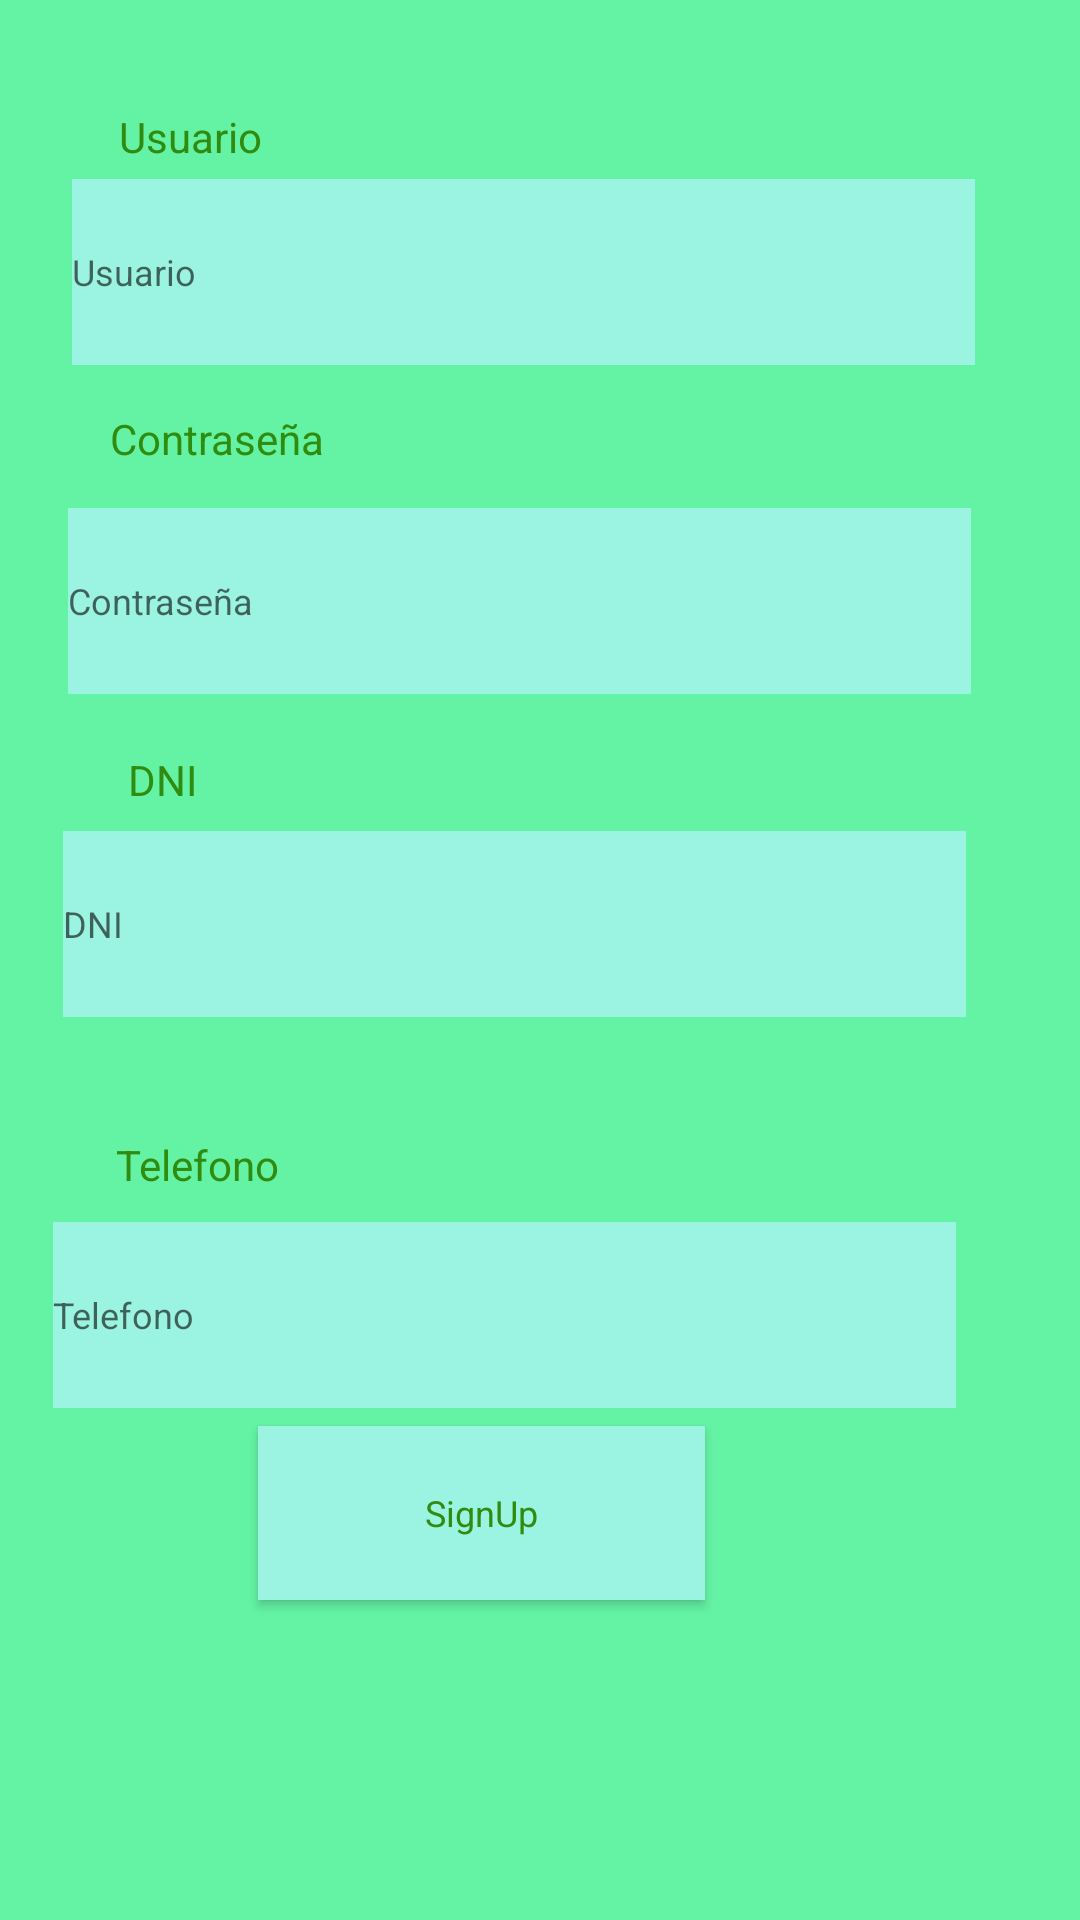

Android layout source for this screen:
<!-- AndroidManifest.xml: application theme Theme.AppCompat.NoActionBar -->
<!-- res/layout/activity_sign_up.xml -->
<?xml version="1.0" encoding="utf-8"?>
<androidx.constraintlayout.widget.ConstraintLayout xmlns:android="http://schemas.android.com/apk/res/android"
    xmlns:app="http://schemas.android.com/apk/res-auto"
    xmlns:tools="http://schemas.android.com/tools"
    android:layout_width="match_parent"
    android:layout_height="match_parent"
    tools:context=".SignUpActivity"
    android:background="@color/green_bg">

    <TextView
        android:id="@+id/textView3"
        android:layout_width="wrap_content"
        android:layout_height="wrap_content"
        android:text="@string/usuario"
        app:layout_constraintBottom_toBottomOf="parent"
        app:layout_constraintEnd_toEndOf="parent"
        app:layout_constraintHorizontal_bias="0.127"
        app:layout_constraintStart_toStartOf="parent"
        app:layout_constraintTop_toTopOf="parent"
        app:layout_constraintVertical_bias="0.058"
        style="@style/MyText"/>

    <EditText
        android:id="@+id/ed_txt_userName_signUp"
        android:layout_width="301dp"
        android:layout_height="62dp"
        android:ems="10"
        android:hint="@string/usuario"
        android:inputType="textPersonName"
        app:layout_constraintBottom_toBottomOf="parent"
        app:layout_constraintEnd_toEndOf="parent"
        app:layout_constraintHorizontal_bias="0.409"
        app:layout_constraintStart_toStartOf="parent"
        app:layout_constraintTop_toTopOf="parent"
        app:layout_constraintVertical_bias="0.103"
        style="@style/MyEditText"/>

    <TextView
        android:id="@+id/textView4"
        android:layout_width="wrap_content"
        android:layout_height="wrap_content"
        android:text="@string/pwd"
        app:layout_constraintBottom_toBottomOf="parent"
        app:layout_constraintEnd_toEndOf="parent"
        app:layout_constraintHorizontal_bias="0.127"
        app:layout_constraintStart_toStartOf="parent"
        app:layout_constraintTop_toTopOf="parent"
        app:layout_constraintVertical_bias="0.22"
        style="@style/MyText"/>

    <EditText
        android:id="@+id/ed_txt_pwd_signUp"
        android:layout_width="301dp"
        android:layout_height="62dp"
        android:ems="10"
        android:hint="@string/pwd"
        android:inputType="textPassword"
        style="@style/MyEditText"
        app:layout_constraintBottom_toBottomOf="parent"
        app:layout_constraintEnd_toEndOf="parent"
        app:layout_constraintHorizontal_bias="0.384"
        app:layout_constraintStart_toStartOf="parent"
        app:layout_constraintTop_toTopOf="parent"
        app:layout_constraintVertical_bias="0.293"
        tools:ignore="SpeakableTextPresentCheck,SpeakableTextPresentCheck" />

    <EditText
        android:id="@+id/ed_txt_dni_signUp"
        android:layout_width="301dp"
        android:layout_height="62dp"
        android:ems="10"
        android:hint="@string/dni"
        android:inputType="textPersonName"
        style="@style/MyEditText"
        app:layout_constraintBottom_toBottomOf="parent"
        app:layout_constraintEnd_toEndOf="parent"
        app:layout_constraintHorizontal_bias="0.354"
        app:layout_constraintStart_toStartOf="parent"
        app:layout_constraintTop_toTopOf="parent"
        app:layout_constraintVertical_bias="0.479" />

    <TextView
        android:id="@+id/textView5"
        android:layout_width="wrap_content"
        android:layout_height="wrap_content"
        android:text="@string/dni"
        app:layout_constraintBottom_toBottomOf="parent"
        app:layout_constraintEnd_toEndOf="parent"
        app:layout_constraintHorizontal_bias="0.127"
        app:layout_constraintStart_toStartOf="parent"
        app:layout_constraintTop_toTopOf="parent"
        app:layout_constraintVertical_bias="0.403"
        style="@style/MyText"/>

    <EditText
        android:id="@+id/ed_txt_telefono_signUp"
        android:layout_width="301dp"
        android:layout_height="62dp"
        android:ems="10"
        android:hint="@string/telefono"
        android:inputType="phone"
        style="@style/MyEditText"
        app:layout_constraintBottom_toBottomOf="parent"
        app:layout_constraintEnd_toEndOf="parent"
        app:layout_constraintHorizontal_bias="0.3"
        app:layout_constraintStart_toStartOf="parent"
        app:layout_constraintTop_toTopOf="parent"
        app:layout_constraintVertical_bias="0.705"
        tools:ignore="SpeakableTextPresentCheck,SpeakableTextPresentCheck" />

    <TextView
        android:id="@+id/textView6"
        android:layout_width="wrap_content"
        android:layout_height="wrap_content"
        android:text="@string/telefono"
        app:layout_constraintBottom_toBottomOf="parent"
        app:layout_constraintEnd_toEndOf="parent"
        app:layout_constraintHorizontal_bias="0.127"
        app:layout_constraintStart_toStartOf="parent"
        app:layout_constraintTop_toTopOf="parent"
        app:layout_constraintVertical_bias="0.61"
        style="@style/MyText"/>

    <Button
        android:id="@+id/btn_confirmar_signUp"
        android:layout_width="149dp"
        android:layout_height="58dp"
        android:text="@string/signup"
        app:layout_constraintBottom_toBottomOf="parent"
        app:layout_constraintEnd_toEndOf="parent"
        app:layout_constraintHorizontal_bias="0.408"
        app:layout_constraintStart_toStartOf="parent"
        app:layout_constraintTop_toTopOf="parent"
        app:layout_constraintVertical_bias="0.817"
        style="@style/MyButtons"/>
</androidx.constraintlayout.widget.ConstraintLayout>
<!-- resources referenced by this layout -->
<resources>
  <color name="green_bg">#64f3a5</color>
  <string name="dni">DNI</string>
  <string name="pwd">Contraseña</string>
  <string name="signup">SignUp</string>
  <string name="telefono">Telefono</string>
  <string name="usuario">Usuario</string>
  <style name="MyButtons" parent="Theme.Desafio2">
          <item name="android:textSize">12sp</item>
          <item name="android:layout_margin">0dip</item>
          <item name="android:background">@color/blue_btn</item>
          <item name="android:textColor">@color/dark_green_bg</item>
      </style>
  <style name="MyEditText" parent="Theme.Desafio2">
          <item name="android:textSize">12sp</item>
          <item name="android:layout_margin">0dip</item>
          <item name="android:background">@color/blue_btn</item>
          <item name="android:textColor">@color/dark_green_bg</item>
      </style>
  <style name="MyText" parent="Theme.Desafio2">
          <item name="android:textColor">@color/dark_green_bg</item>
      </style>
  <style name="Theme.Desafio2" parent="Theme.MaterialComponents.DayNight.DarkActionBar">
          
          <item name="colorPrimary">@color/purple_500</item>
          <item name="colorPrimaryVariant">@color/purple_700</item>
          <item name="colorOnPrimary">@color/white</item>
          
          <item name="colorSecondary">@color/teal_200</item>
          <item name="colorSecondaryVariant">@color/teal_700</item>
          <item name="colorOnSecondary">@color/black</item>
          
          <item name="android:statusBarColor" tools:targetApi="l">?attr/colorPrimaryVariant</item>
          
      </style>
  <color name="blue_btn">#9bf3e2</color>
  <color name="dark_green_bg">#308c0e</color>
  <color name="purple_500">#FF6200EE</color>
  <color name="purple_700">#FF3700B3</color>
  <color name="white">#FFFFFFFF</color>
  <color name="teal_200">#FF03DAC5</color>
  <color name="teal_700">#FF018786</color>
  <color name="black">#FF000000</color>
</resources>
